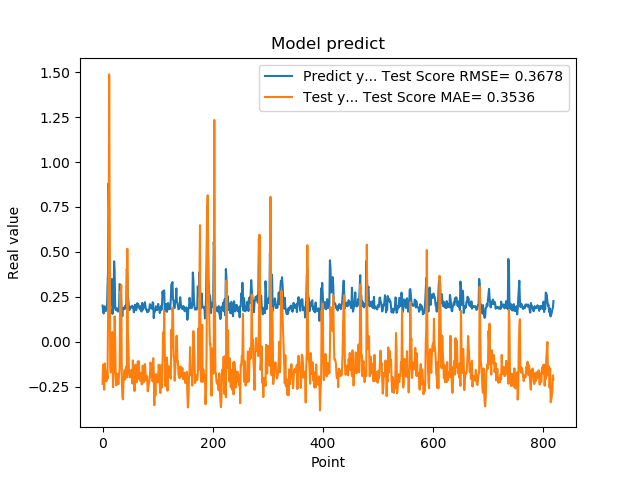

Data behind this chart, as committed beside it:
2.010090053081512174e-01, -2.340347759402799932e-01
1.742661595344543457e-01, -1.282059727678402927e-01
1.572303026914596558e-01, -2.128783078768371750e-01
1.941800117492676059e-01, -2.668983719393049903e-01
1.970258951187133512e-01, -1.208575565448185840e-01
1.859861761331558505e-01, -1.633435576099784292e-01
1.705197989940643033e-01, -1.860412404794364594e-01
1.844120919704437256e-01, -2.197494996345137064e-01
1.779371052980423251e-01, -1.633319027079664087e-01
3.004232645034790039e-01, -2.069321482894639630e-01
3.969086110591887873e-01, 1.084990799323567873e-01
8.820003867149353027e-01, 4.443553161552052932e-01
6.841114759445190430e-01, 1.487565948562066254e+00
2.116497457027435580e-01, 5.921117969027200889e-01
2.014262527227401733e-01, -1.522911773809568770e-01
2.061583995819092074e-01, -1.713462764187586862e-01
3.160260915756225586e-01, -1.487182689311928319e-01
3.489396274089813232e-01, -7.250515056304035477e-02
1.544443815946578979e-01, 5.392178238648921706e-02
1.959947794675827026e-01, -2.528824603878991328e-01
1.894801408052444180e-01, -1.408816647621070062e-01
4.474425017833709162e-01, -1.723729152077811133e-01
3.771362304687500555e-01, 1.413943393748850474e-01
1.889318972826004028e-01, -6.037060512863840281e-03
1.752775162458419522e-01, -2.026807321571059139e-01
1.822472065687180121e-01, -2.433000808085220845e-01
1.866402029991149902e-01, -1.779349490536565881e-01
1.715678423643112183e-01, -1.932493316548603568e-01
1.676391065120696744e-01, -2.298847734631115636e-01
1.773854047060013095e-01, -2.367172401605321663e-01
1.872433423995972235e-01, -1.828707871376772653e-01
3.204146027565002441e-01, -1.531714575685696744e-01
3.134283721446990967e-01, 2.780972266695502793e-01
3.171058297157288153e-01, 2.648927882164630598e-01
2.202603369951247891e-01, 3.140430665184471004e-01
1.659800857305526733e-01, -2.054143787007552679e-01
1.415748745203018188e-01, -3.033349296899316982e-01
1.852595061063766479e-01, -3.211859756818585820e-01
1.814238876104354858e-01, -2.262568188515078349e-01
1.905867606401443481e-01, -1.891554748461433955e-01
1.810430586338043213e-01, -1.596321923297631395e-01
1.954265981912612915e-01, -2.101105803182647114e-01
2.029463946819305142e-01, -1.593875606393666267e-01
1.862521618604660034e-01, -1.381844717254814003e-01
4.038094580173492432e-01, -1.985969928848718147e-01
3.743042349815369207e-01, 5.170909843708252351e-01
2.572054266929626465e-01, 5.727191355999160238e-02
2.253161966800689420e-01, -1.733761873849858776e-02
1.787700653076171875e-01, -1.686054619418410616e-01
1.761920750141143799e-01, -1.982871915270512375e-01
1.861467957496643066e-01, -1.980917671712220385e-01
1.954011768102645874e-01, -1.939594800882080139e-01
1.907722949981689176e-01, -1.582619081606823630e-01
1.898660957813262939e-01, -1.625164623278760878e-01
2.001174986362457275e-01, -2.327210036330622511e-01
1.922753006219863892e-01, -1.039875553524483576e-01
1.810636967420578003e-01, -1.757672776082319643e-01
1.635809391736984530e-01, -2.067885875738735835e-01
1.916799396276473999e-01, -2.744387011492377404e-01
2.058236002922058105e-01, -2.006151235157206114e-01
1.857409924268722812e-01, -1.277771064970377179e-01
... 759 more rows
